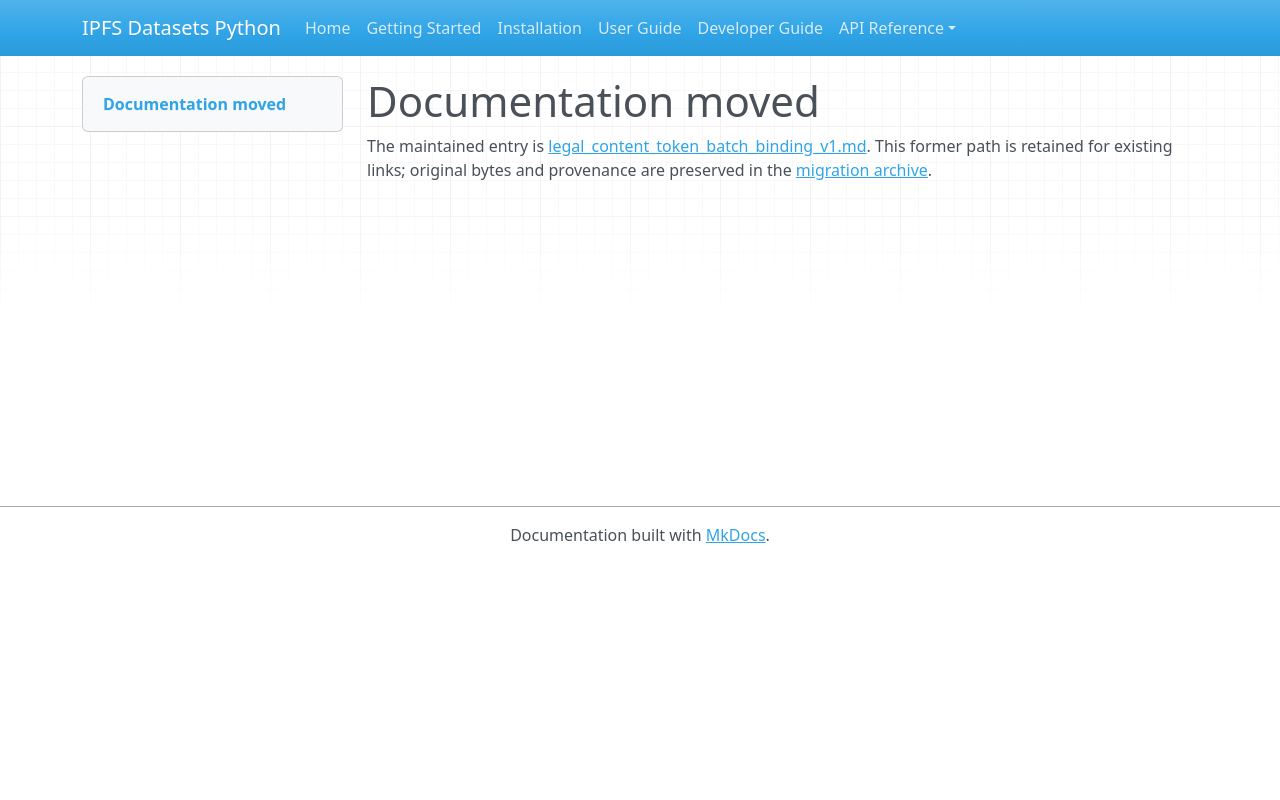

repository: endomorphosis/ipfs_datasets_py · page: autoencoders/legal_content_token_batch_binding_v1/index.html · generator: mkdocs

# Documentation moved

The maintained entry is [legal_content_token_batch_binding_v1.md](../../ipfs_datasets_py/logic/autoformal/docs/guides/legal_content_token_batch_binding_v1.md). This former path is retained for existing links; original bytes and provenance are preserved in the [migration archive](../../ipfs_datasets_py/logic/autoformal/docs/ARCHIVE.md).

<!-- Legacy bookmarks refer to sections in the preserved original. -->
<a id="binding-semantic-token-evidence-to-generated-requests"></a>
